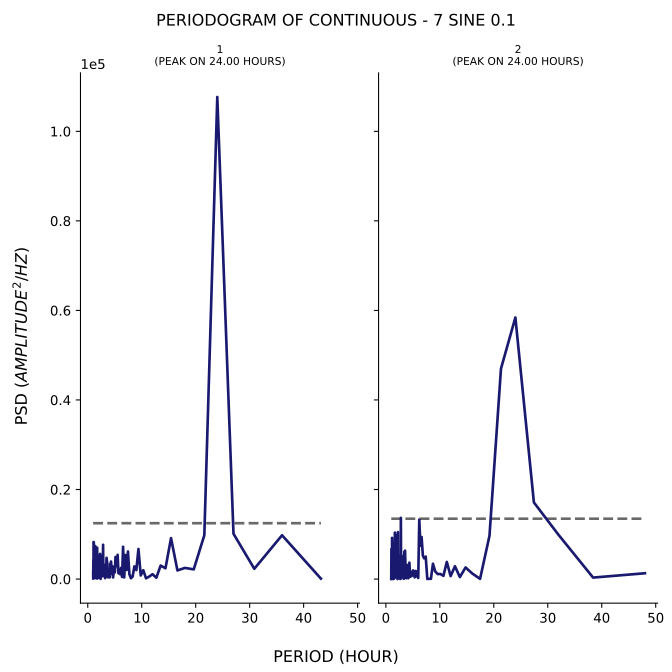

The table this chart was drawn from, first rows:
test, period, psd
1, 43.2, 96.8
1, 36.0, 9781
1, 30.86, 2292
1, 27.0, 10124
1, 24.0, 107666
1, 21.6, 9792
1, 19.64, 2160
1, 18.0, 2487
1, 16.62, 1923
1, 15.43, 9136
1, 14.4, 2408
1, 13.5, 3006
1, 12.71, 299.5
1, 12.0, 1079
1, 11.37, 540.9
1, 10.8, 165.1
1, 10.29, 1969
1, 9.818, 801.6
1, 9.391, 6710
1, 9.0, 2000
1, 8.64, 2827
1, 8.308, 523.7
1, 8.0, 180.3
1, 7.714, 1072
1, 7.448, 6147
1, 7.2, 2035
1, 6.968, 5363
1, 6.75, 360.1
1, 6.545, 7210
1, 6.353, 459.5
1, 6.171, 2483
1, 6.0, 1086
1, 5.838, 1287
1, 5.684, 1300
1, 5.538, 5409
1, 5.4, 2871
1, 5.268, 3941
1, 5.143, 4933
1, 5.023, 1499
1, 4.909, 1526
1, 4.8, 1530
1, 4.696, 358.5
1, 4.596, 2839
1, 4.5, 2365
1, 4.408, 1870
1, 4.32, 3907
1, 4.235, 1089
1, 4.154, 3419
1, 4.075, 364.7
1, 4.0, 1584
1, 3.927, 397.5
1, 3.857, 538.4
1, 3.789, 631.4
1, 3.724, 409.4
1, 3.661, 774.2
1, 3.6, 3762
1, 3.541, 4070
1, 3.484, 4736
1, 3.429, 2834
1, 3.375, 2499
... 341 more rows
